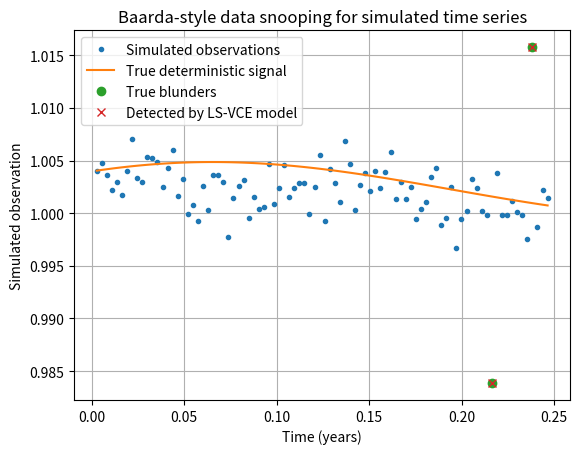
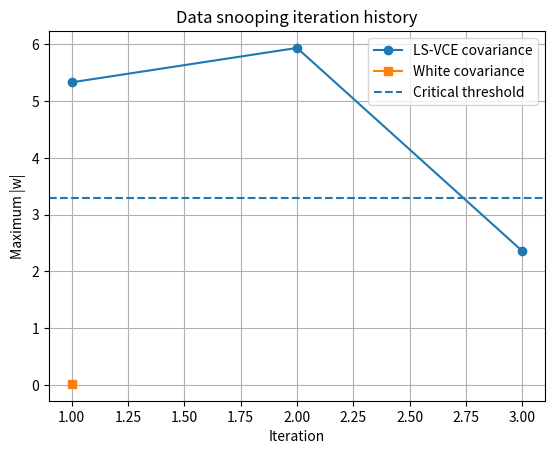

These charts were generated, in order, by the following Python code:
"""
demo_datasnooping_clean.py

GitHub-friendly Python demo for time-series data snooping.

This script simulates a geodetic/remote-sensing-style time series with:
  - deterministic terms: offset, linear trend, annual and semi-annual cycles
  - stochastic noise: white noise + flicker-like power-law noise
  - artificial blunders/outliers

It then applies Baarda-style data snooping using normalized residuals
(w-test) to identify suspicious epochs. The test can be run in two modes:
  1) white-noise assumption
  2) colored-noise covariance estimated with LS-VCE

The code is self-contained and includes all helper functions in this file.

Original MATLAB concept: Yusof Ghiasi, 2016
Cleaned/reorganized and translated to Python for portfolio/GitHub use.
"""

from __future__ import annotations

from dataclasses import dataclass
from statistics import NormalDist
from typing import Iterable, Optional

import numpy as np
import matplotlib.pyplot as plt


@dataclass
class SimulationResult:
    time: np.ndarray
    y: np.ndarray
    y_signal: np.ndarray
    y_noise: np.ndarray
    y_trend: np.ndarray
    offset_index: np.ndarray
    offset_value: np.ndarray
    blunder_index: np.ndarray
    blunder_value: np.ndarray
    qy_true: np.ndarray


@dataclass
class SnoopingDetails:
    threshold: float
    max_abs_w: list[float]
    removed_indices: list[int]


def main() -> None:
    """Run the complete data-snooping demo."""

    rng = np.random.default_rng(7)

    # ------------------------------------------------------------------
    # 1. Simulation settings
    # ------------------------------------------------------------------
    # Keep this moderate for Python/NumPy, because covariance matrices are
    # dense. Increase to 3*365 or 10*365 for heavier experiments.
    num_days = 90
    time = np.arange(1, num_days + 1, dtype=float) / 365.25

    frequencies = [1, 2]          # annual and semi-annual terms
    noise_index = [0, 1]          # 0 = white noise, 1 = flicker-like noise

    # x = [offset, trend, cos_annual, sin_annual, cos_semiannual, sin_semiannual]
    x_true = np.array([
        1.0,
        1.5e-3,
        np.sqrt(5) / 1000,
        np.sqrt(4) / 1000,
        np.sqrt(3) / 1000,
        np.sqrt(1) / 1000,
    ])

    # Variance components used in the simulation. These are variances, not STD.
    sigma_true = np.array([0.002, 0.004]) ** 2

    n_offset = 0
    n_blunder = 2
    alpha = 0.001                 # two-sided significance level

    # ------------------------------------------------------------------
    # 2. Build cofactor matrices and simulate observations
    # ------------------------------------------------------------------
    q_mats = build_power_law_cofactors(noise_index, time)

    sim = simulate_time_series_with_cofactor(
        num_days=num_days,
        q_mats=q_mats,
        sigma=sigma_true,
        frequencies=frequencies,
        x_true=x_true,
        n_offset=n_offset,
        n_blunder=n_blunder,
        rng=rng,
    )

    design = make_time_series_design_matrix(time, frequencies)

    # ------------------------------------------------------------------
    # 3. Data snooping with LS-VCE colored covariance model
    # ------------------------------------------------------------------
    print("\nRunning data snooping with LS-VCE covariance model...")
    detected_colored, detail_colored = data_snooping(
        y=sim.y,
        design=design,
        alpha=alpha,
        q_mats=q_mats,
    )

    # ------------------------------------------------------------------
    # 4. Data snooping with white-noise covariance model
    # ------------------------------------------------------------------
    print("\nRunning data snooping with white-noise covariance model...")
    detected_white, detail_white = data_snooping(
        y=sim.y,
        design=design,
        alpha=alpha,
        q_mats=None,
    )

    # ------------------------------------------------------------------
    # 5. Print summary
    # ------------------------------------------------------------------
    print("\n================ DATA SNOOPING SUMMARY ================")
    print(f"True blunder indices, 1-based:        {to_one_based(sim.blunder_index)}")
    print(f"Detected, LS-VCE covariance, 1-based: {to_one_based(detected_colored)}")
    print(f"Detected, white covariance, 1-based:  {to_one_based(detected_white)}")
    print(f"Two-sided alpha:                     {alpha:g}")
    print(f"Critical |w| threshold:              {detail_colored.threshold:.3f}")
    print("=======================================================")

    # ------------------------------------------------------------------
    # 6. Plot results
    # ------------------------------------------------------------------
    plot_results(sim, detected_colored, detected_white, detail_colored, detail_white)
    plt.show()


def to_one_based(indices: Iterable[int]) -> list[int]:
    """Convert zero-based Python indices to one-based MATLAB-style indices."""
    return [int(i) + 1 for i in np.asarray(indices, dtype=int).ravel()]


def make_time_series_design_matrix(time: np.ndarray, frequencies: Iterable[float]) -> np.ndarray:
    """Design matrix for offset, trend, annual, and semi-annual terms."""
    time = np.asarray(time, dtype=float).ravel()
    frequencies = list(frequencies)

    design = np.zeros((time.size, 2 + 2 * len(frequencies)))
    design[:, 0] = 1.0
    design[:, 1] = time

    for k, freq in enumerate(frequencies):
        design[:, 2 * k + 2] = np.cos(2 * np.pi * freq * time)
        design[:, 2 * k + 3] = np.sin(2 * np.pi * freq * time)

    return design


def build_power_law_cofactors(noise_index: Iterable[float], time: np.ndarray) -> list[np.ndarray]:
    """Build one cofactor matrix for each requested power-law noise exponent."""
    time = np.asarray(time, dtype=float).ravel()
    dt = 1.0 / 365.25
    t_rel = time - time[0] + dt

    q_mats = []
    for alpha in noise_index:
        q = make_power_law_cofactor(alpha, t_rel)
        q = q * dt ** (alpha / 2.0)
        q_mats.append(q)

    return q_mats


def make_power_law_cofactor(alpha: float, time_years: np.ndarray) -> np.ndarray:
    """
    Generate a simple power-law cofactor matrix.

    alpha = 0 produces a white-noise-like identity cofactor.
    alpha = 1 produces a flicker-like cofactor.
    """
    day_index = np.rint(np.asarray(time_years).ravel() * 365.25).astype(int)
    day_index[day_index < 1] = 1
    m_full = int(day_index[-1])

    h = np.zeros(m_full)
    h[0] = 1.0
    for i in range(1, m_full):
        # MATLAB equivalent:
        # H(i) = (alpha/2 + i - 2) * H(i-1) / (i - 1), for one-based i >= 2
        h[i] = (alpha / 2.0 + i - 1) * h[i - 1] / i

    # Toeplitz matrix with first column/row h, then keep the upper triangle.
    idx = np.arange(m_full)
    toeplitz_h = h[np.abs(idx[:, None] - idx[None, :])]
    u_full = np.triu(toeplitz_h)

    keep = np.isin(np.arange(1, m_full + 1), day_index)
    u = u_full[:, keep]
    q = u.T @ u
    return 0.5 * (q + q.T)


def simulate_time_series_with_cofactor(
    num_days: int,
    q_mats: list[np.ndarray],
    sigma: np.ndarray,
    frequencies: Iterable[float],
    x_true: np.ndarray,
    n_offset: int,
    n_blunder: int,
    rng: np.random.Generator,
) -> SimulationResult:
    """Simulate observations with deterministic signal, colored noise, and blunders."""
    time = np.arange(1, num_days + 1, dtype=float) / 365.25
    sigma = np.asarray(sigma, dtype=float).ravel()
    x_true = np.asarray(x_true, dtype=float).ravel()

    qy = np.zeros((num_days, num_days))
    for sk, qk in zip(sigma, q_mats):
        qy += sk * qk
    qy = symmetrize(qy) + 1e-14 * np.eye(num_days)

    # Cholesky simulation of colored Gaussian noise.
    chol = np.linalg.cholesky(qy)
    y_noise = chol @ rng.standard_normal(num_days)

    design = make_time_series_design_matrix(time, frequencies)
    y_trend = design[:, :2] @ x_true[:2]
    y_signal = design[:, 2:] @ x_true[2:]
    y = y_trend + y_signal + y_noise

    offset_index = np.array([], dtype=int)
    offset_value = np.array([], dtype=float)
    if n_offset > 0:
        offset_index = np.sort(rng.choice(num_days, size=n_offset, replace=False))
        offset_value = 10 * np.std(y_noise) * (2 * rng.random(n_offset) - 1)
        for idx, value in zip(offset_index, offset_value):
            y[idx:] += value

    blunder_index = np.array([], dtype=int)
    blunder_value = np.array([], dtype=float)
    if n_blunder > 0:
        blunder_index = np.sort(rng.choice(num_days, size=n_blunder, replace=False))
        blunder_sign = rng.choice([-1.0, 1.0], size=n_blunder)
        blunder_value = 8 * np.std(y_noise) * blunder_sign
        y[blunder_index] += blunder_value

    return SimulationResult(
        time=time,
        y=y,
        y_signal=y_signal,
        y_noise=y_noise,
        y_trend=y_trend,
        offset_index=offset_index,
        offset_value=offset_value,
        blunder_index=blunder_index,
        blunder_value=blunder_value,
        qy_true=qy,
    )


def data_snooping(
    y: np.ndarray,
    design: np.ndarray,
    alpha: float,
    q_mats: Optional[list[np.ndarray]] = None,
) -> tuple[np.ndarray, SnoopingDetails]:
    """
    Iterative Baarda-style data snooping.

    At each iteration, the observation with the largest absolute normalized
    residual is removed if it exceeds the critical threshold.
    """
    y_work = np.asarray(y, dtype=float).ravel().copy()
    a_work = np.asarray(design, dtype=float).copy()
    original_index = np.arange(y_work.size)

    # Equivalent to MATLAB norminv(1 - alpha/2), without SciPy dependency.
    threshold = NormalDist().inv_cdf(1.0 - alpha / 2.0)

    use_colored_covariance = q_mats is not None and len(q_mats) > 0
    if use_colored_covariance:
        q_work = [np.asarray(q, dtype=float).copy() for q in q_mats]
        sigma0 = 1e-6 * np.ones(len(q_work))
    else:
        q_work = []
        sigma0 = np.array([])

    detected = []
    max_abs_w = []

    while True:
        m_current = y_work.size

        if use_colored_covariance:
            lsvce_result = lsvce(
                y=y_work,
                design=a_work,
                q_mats=q_work,
                sigma0=sigma0,
                threshold=1e-12,
                max_iter=12,
            )
            qy = lsvce_result["qy"]
            qy_inv = lsvce_result["qy_inv"]
            ehat = lsvce_result["residuals"]
            pao = lsvce_result["pao"]
            q_e = pao @ qy

            w = np.zeros(m_current)
            for i in range(m_current):
                b = qy_inv[i, :]
                denom = np.sqrt(max(float(b @ q_e @ b.T), np.finfo(float).eps))
                w[i] = float(b @ ehat) / denom
        else:
            qy = np.eye(m_current)
            ls_result = least_squares_estimate(y_work, a_work, qy)
            ehat = ls_result["residuals"]
            pao = ls_result["pao"]
            q_e = pao @ qy
            w = ehat / np.sqrt(np.maximum(np.diag(q_e), np.finfo(float).eps))

        local_max_index = int(np.argmax(np.abs(w)))
        this_max = float(np.abs(w[local_max_index]))
        max_abs_w.append(this_max)

        if len(detected) >= 10:
            print("Warning: data snooping stopped after 10 removals for demo safety.")
            break

        if this_max <= threshold:
            break

        detected.append(int(original_index[local_max_index]))

        y_work = np.delete(y_work, local_max_index)
        a_work = np.delete(a_work, local_max_index, axis=0)
        original_index = np.delete(original_index, local_max_index)

        if use_colored_covariance:
            q_work = [np.delete(np.delete(q, local_max_index, axis=0), local_max_index, axis=1) for q in q_work]

        if y_work.size <= a_work.shape[1] + 1:
            print("Warning: data snooping stopped because too few observations remain.")
            break

    details = SnoopingDetails(
        threshold=threshold,
        max_abs_w=max_abs_w,
        removed_indices=detected,
    )
    return np.sort(np.asarray(detected, dtype=int)), details


def lsvce(
    y: np.ndarray,
    design: np.ndarray,
    q_mats: list[np.ndarray],
    sigma0: np.ndarray,
    threshold: float = 1e-12,
    max_iter: int = 12,
) -> dict[str, np.ndarray | list[np.ndarray] | float]:
    """Least-Squares Variance Component Estimation with non-negative constraints."""
    y = np.asarray(y, dtype=float).ravel()
    design = np.asarray(design, dtype=float)
    sigma_current = np.asarray(sigma0, dtype=float).ravel().copy()

    p = len(q_mats)
    m = y.size
    history = []
    last_nvc = np.full((p, p), np.nan)

    for _ in range(max_iter):
        qy = combine_covariance(q_mats, sigma_current)
        qy_inv = stable_inverse(qy)

        if design.size == 0:
            pao = np.eye(m)
        else:
            normal = design.T @ qy_inv @ design
            pao = np.eye(m) - design @ stable_solve(normal, design.T @ qy_inv)

        residuals = pao @ y
        b_mat = qy_inv @ pao
        c_vec = qy_inv @ residuals

        l_vec = np.zeros(p)
        nvc = np.zeros((p, p))
        for i in range(p):
            qi = q_mats[i]
            l_vec[i] = 0.5 * float(c_vec.T @ qi @ c_vec)
            for j in range(p):
                qj = q_mats[j]
                nvc[i, j] = 0.5 * np.trace(b_mat @ qi @ b_mat @ qj)

        sigma_new, q_sigma = non_negative_variance_ls(nvc, l_vec)
        history.append(sigma_new.copy())
        last_nvc = nvc

        if np.max(np.abs(sigma_new - sigma_current)) <= threshold:
            sigma_current = sigma_new
            break
        sigma_current = sigma_new

    qy = combine_covariance(q_mats, sigma_current)
    qy_inv = stable_inverse(qy)

    if design.size == 0:
        pao = np.eye(m)
        xhat = np.array([])
        yhat = np.array([])
        residuals = pao @ y
    else:
        at_qinv = design.T @ qy_inv
        q_xhat = stable_inverse(at_qinv @ design)
        pao = np.eye(m) - design @ q_xhat @ at_qinv
        xhat = q_xhat @ at_qinv @ y
        yhat = design @ xhat
        residuals = pao @ y

    try:
        q_sigma = stable_inverse(last_nvc)
    except Exception:
        q_sigma = np.full((p, p), np.nan)

    return {
        "sigma": sigma_current,
        "sigma_history": np.asarray(history),
        "q_sigma": q_sigma,
        "qy": qy,
        "qy_inv": qy_inv,
        "xhat": xhat,
        "yhat": yhat,
        "residuals": residuals,
        "pao": pao,
    }


def least_squares_estimate(y: np.ndarray, design: np.ndarray, qy: np.ndarray) -> dict[str, np.ndarray | float]:
    """Weighted least-squares estimate for a known covariance matrix."""
    y = np.asarray(y, dtype=float).ravel()
    design = np.asarray(design, dtype=float)
    qy = np.asarray(qy, dtype=float)

    qy_inv = stable_inverse(qy)
    normal = design.T @ qy_inv @ design
    normal_inv = stable_inverse(normal)

    xhat = normal_inv @ design.T @ qy_inv @ y
    yhat = design @ xhat
    pao = np.eye(y.size) - design @ normal_inv @ design.T @ qy_inv
    residuals = pao @ y
    df = design.shape[0] - design.shape[1]
    sigma2 = float(residuals.T @ qy_inv @ residuals) / df

    return {
        "xhat": xhat,
        "yhat": yhat,
        "residuals": residuals,
        "sigma2": sigma2,
        "pao": pao,
        "df": float(df),
        "qy_scaled": sigma2 * qy,
    }


def non_negative_variance_ls(n_mat: np.ndarray, l_vec: np.ndarray) -> tuple[np.ndarray, np.ndarray]:
    """
    Simple coordinate active-set-like non-negative variance solver.

    It solves approximately N*s = L subject to s >= 0, matching the logic of
    the original MATLAB helper function.
    """
    n_mat = np.asarray(n_mat, dtype=float)
    l_vec = np.asarray(l_vec, dtype=float).ravel()
    p = l_vec.size

    mu0 = -l_vec.copy()
    s0 = np.zeros(p)
    s = s0.copy()
    previous = s0 + 1.0

    while np.linalg.norm(s - previous) > 1e-12:
        for k in range(p):
            denom = n_mat[k, k] if abs(n_mat[k, k]) > np.finfo(float).eps else np.finfo(float).eps
            s[k] = max(0.0, s0[k] - mu0[k] / denom)
            mu0 = mu0 + (s[k] - s0[k]) * n_mat[:, k]
        previous = s0.copy()
        s0 = s.copy()

    try:
        q_s = stable_inverse(n_mat)
    except Exception:
        q_s = np.full((p, p), np.nan)

    return s, q_s


def combine_covariance(q_mats: list[np.ndarray], sigma: np.ndarray) -> np.ndarray:
    """Combine cofactor matrices and variance components into one covariance matrix."""
    sigma = np.asarray(sigma, dtype=float).ravel()
    qy = np.zeros_like(q_mats[0], dtype=float)
    for sk, qk in zip(sigma, q_mats):
        qy += sk * qk
    return symmetrize(qy) + 1e-14 * np.eye(qy.shape[0])


def symmetrize(matrix: np.ndarray) -> np.ndarray:
    """Force a matrix to be symmetric within numerical precision."""
    return 0.5 * (matrix + matrix.T)


def stable_inverse(matrix: np.ndarray) -> np.ndarray:
    """Compute an inverse, falling back to pseudo-inverse if needed."""
    try:
        return np.linalg.solve(matrix, np.eye(matrix.shape[0]))
    except np.linalg.LinAlgError:
        return np.linalg.pinv(matrix)


def stable_solve(matrix: np.ndarray, rhs: np.ndarray) -> np.ndarray:
    """Solve a linear system, falling back to least squares if needed."""
    try:
        return np.linalg.solve(matrix, rhs)
    except np.linalg.LinAlgError:
        return np.linalg.lstsq(matrix, rhs, rcond=None)[0]


# -------------------------------------------------------------------------
# Optional power-law w-test utilities from the original MATLAB toolkit.
# These are not required by the main demo, but are included for completeness.
# -------------------------------------------------------------------------

def power_law_w_test(y: np.ndarray, frequencies: Iterable[float], h0: Iterable[float]) -> tuple[float, float, np.ndarray, np.ndarray]:
    """Test candidate power-law noise exponents against a null model H0."""
    y = np.asarray(y, dtype=float).ravel()
    m = y.size
    time = np.arange(1, m + 1, dtype=float) / 365.25
    design = make_time_series_design_matrix(time, frequencies)
    h0 = np.asarray(list(h0), dtype=float).ravel()

    if np.any(h0 != 0):
        q_mats = build_power_law_cofactors(h0, time)
        result = lsvce(y, design, q_mats, 1e-6 * np.ones(len(q_mats)))
        qy = result["qy"]
        residuals = result["residuals"]
        pao = result["pao"]
        df = m - design.shape[1]
    else:
        result = least_squares_estimate(y, design, np.eye(m))
        qy = result["qy_scaled"]
        residuals = result["residuals"]
        pao = result["pao"]
        df = int(result["df"])

    index_grid = np.round(np.arange(-1, 3.0001, 0.1), 2)
    index_grid = np.array([idx for idx in index_grid if not np.any(np.isclose(idx, h0))])
    w_values = np.zeros_like(index_grid, dtype=float)

    for k, idx in enumerate(index_grid):
        cy = build_power_law_cofactors([idx], time)[0]
        if np.any(h0 != 0):
            w_values[k] = w_test_q0(residuals, qy, pao, cy, df)
        else:
            sigma = np.sqrt(float(result["sigma2"]))
            w_values[k] = w_test_white(residuals, cy, pao, sigma, df)

    best = int(np.argmax(w_values))
    return float(index_grid[best]), float(w_values[best]), index_grid, w_values


def w_test_white(residuals: np.ndarray, cy: np.ndarray, pao: np.ndarray, sigma: float, df: int) -> float:
    """w-test under a white-noise null hypothesis."""
    a1 = df * residuals.T @ cy @ residuals
    a2 = np.trace(cy @ pao) * (residuals.T @ residuals)
    numerator = a1 - a2
    b1 = 2 * df**2 * np.trace(cy @ pao @ cy @ pao)
    b2 = 2 * df * np.trace(cy @ pao) ** 2
    denominator = sigma**2 * np.sqrt(max(float(b1 - b2), np.finfo(float).eps))
    return float(numerator / denominator)


def w_test_s2q1(residuals: np.ndarray, qy: np.ndarray, pao: np.ndarray, cy: np.ndarray, df: int) -> float:
    """Power-law w-test, following the original MATLAB helper."""
    qy_inv = stable_inverse(qy)
    qehat_r_inv = qy_inv @ pao
    term1 = 0.5 * cy - (np.trace(cy @ qehat_r_inv) / (2 * df)) * qy
    numerator = residuals.T @ qy_inv @ term1 @ qy_inv @ residuals
    denominator = np.sqrt(max(float(0.5 * np.trace(cy @ qehat_r_inv @ cy @ qehat_r_inv)
                                    - (1 / (2 * df)) * np.trace(cy @ qehat_r_inv) ** 2),
                              np.finfo(float).eps))
    return float(numerator / denominator)


def w_test_q0(residuals: np.ndarray, qy: np.ndarray, pao: np.ndarray, cy: np.ndarray, df: int) -> float:
    """Power-law w-test under a colored-noise null hypothesis."""
    qy_inv = stable_inverse(qy)
    qehat_r_inv = qy_inv @ pao
    cqr = cy @ qehat_r_inv
    wd = np.sqrt(max(float(0.5 * np.trace(cqr @ cqr)), np.finfo(float).eps))
    m_mat = (0.5 * qy_inv @ cy @ qy_inv) / wd
    m0 = (0.5 * np.trace(cqr)) / wd
    return float(residuals.T @ m_mat @ residuals - m0)


def plot_results(
    sim: SimulationResult,
    detected_colored: np.ndarray,
    detected_white: np.ndarray,
    detail_colored: SnoopingDetails,
    detail_white: SnoopingDetails,
) -> None:
    """Create the two main diagnostic figures."""
    plt.figure("Simulated time series")
    plt.plot(sim.time, sim.y, ".", label="Simulated observations")
    plt.plot(sim.time, sim.y_trend + sim.y_signal, label="True deterministic signal")

    if sim.blunder_index.size > 0:
        plt.plot(sim.time[sim.blunder_index], sim.y[sim.blunder_index], "o", label="True blunders")
    if detected_colored.size > 0:
        plt.plot(sim.time[detected_colored], sim.y[detected_colored], "x", label="Detected by LS-VCE model")
    if detected_white.size > 0:
        plt.plot(sim.time[detected_white], sim.y[detected_white], "s", label="Detected by white-noise model")

    plt.xlabel("Time (years)")
    plt.ylabel("Simulated observation")
    plt.title("Baarda-style data snooping for simulated time series")
    plt.grid(True)
    plt.legend()

    plt.figure("Maximum w-test value per iteration")
    plt.plot(np.arange(1, len(detail_colored.max_abs_w) + 1), detail_colored.max_abs_w, "-o", label="LS-VCE covariance")
    plt.plot(np.arange(1, len(detail_white.max_abs_w) + 1), detail_white.max_abs_w, "-s", label="White covariance")
    plt.axhline(detail_colored.threshold, linestyle="--", label="Critical threshold")
    plt.xlabel("Iteration")
    plt.ylabel("Maximum |w|")
    plt.title("Data snooping iteration history")
    plt.grid(True)
    plt.legend()


if __name__ == "__main__":
    main()
